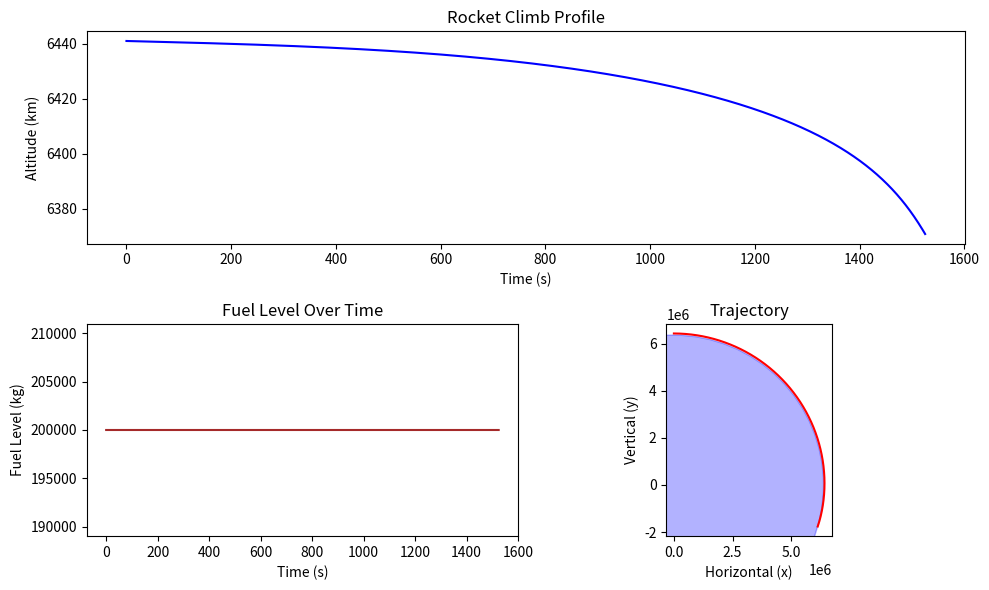

The matplotlib source for this figure:
import numpy as np
import matplotlib.pyplot as plt

# Define constants
g = 10  # Gravitational acceleration (m/s²)
C_d = 0.5  # Drag coefficient
r_earth = 6371000  # Radius of Earth in meters
rho_0 = 1.225  # Sea level air density in kg/m³
scale_height = 8500  # Scale height for atmosphere in meters
M_e = 6e24 # Earth mass
G = 6.7e-11 # Gravity constant

# Initial conditions
m_0 = 20e3  # Initial mass of the rocket (kg)
m_f = 200e3  # Initial mass of fuel (kg)
m = m_0 + m_f # initial mass
v = np.array([7900, 0])
p = np.array([0, float(r_earth) + 70e3])
r_f = 2000  # Fuel burn rate (kg/s)
v_e = 4000  # Exhaust velocity (m/s)
gimbal_angle = 0 # Gimbal angle for the engine
alpha = 0 # angle of attack. positive counter clockwise from vertical -> +++
engine_active = False

# Time settings
dt = 1  # Time step (s)
t_max = 24000  # Maximum simulation time (s)

# Define air density as a function of altitude
def air_density(r):
    altitude = r - r_earth
    return rho_0 * np.exp(-altitude / scale_height)

# Define drag force
def drag_force(r, v):
    return 0.5 * C_d * air_density(r) * v**2

# 2D Rotation matrix (positive angle is counterclockwise)
def rot_mat(theta):
    return np.array([
        [np.cos(theta), -np.sin(theta)],
        [np.sin(theta), np.cos(theta)]
    ])

# Lists to store simulation data
time = []
positions = []
velocities = []
fuel_levels = []

# Simulation loop
t = 0
while t < t_max:

    # Crash condition
    if np.linalg.norm(p) < r_earth:
        break

    if t < 50 and t > 45:
        gimbal_angle = 1
    else:
        gimbal_angle = 0

    # Gravitational force
    F_g = (- p * G * M_e * m)/(np.linalg.norm(p)**3)

    # Compute the drag force
    abs_v = np.linalg.norm(v)
    if abs_v != 0:
        normalized_vel = v / abs_v
        F_d = -normalized_vel * drag_force(np.linalg.norm(p), abs_v)
    else:
        F_d = np.array([0, 0])

    # Compute the thrust force
    if m_f > 0 and engine_active:
        F_t = np.array([np.sin(alpha), np.cos(alpha)]) * (r_f * v_e)
        F_t = rot_mat(gimbal_angle) @ F_t
    else:
        F_t = np.array([0, 0])

    # Update velocities
    a = (F_g + F_d + F_t) / m
    v = v + a * dt

    # Update position
    p = p + v * dt

    # Update mass
    if engine_active:
        lost_mass = r_f * dt
        if (m_f - r_f * dt) < 0:
            m_f = 0
        else:
            m_f -= lost_mass

    m = m_0 + m_f

    # Store data
    time.append(t)
    positions.append(p)
    velocities.append(v)
    fuel_levels.append(m_f)

    # Increment time
    t += dt

# Plots
plt.figure(figsize=(10, 6))

# Altitude plot
plt.subplot(2, 2, (1, 2))
plt.plot(time, [(np.linalg.norm(p))/1e3 for p in positions], color='blue')
plt.title('Rocket Climb Profile')
plt.xlabel('Time (s)')
plt.ylabel('Altitude (km)')

# Fuel plot
plt.subplot(2, 2, 3)
plt.plot(time, fuel_levels, color='brown')
plt.title('Fuel Level Over Time')
plt.xlabel('Time (s)')
plt.ylabel('Fuel Level (kg)')

# Trajectory plot
plt.subplot(2, 2, 4)
plt.plot([p[0] for p in positions], [p[1] for p in positions], color='red')
plt.title('Trajectory')
plt.xlabel('Horizontal (x)')
plt.ylabel('Vertical (y)')

# Add Earth as a big blue circle
earth = plt.Circle((0, 0), r_earth, color='blue', alpha=0.3)  # Circle with radius r_earth
plt.gca().add_artist(earth)
plt.gca().set_aspect('equal', adjustable='box')

plt.tight_layout()
plt.show()
